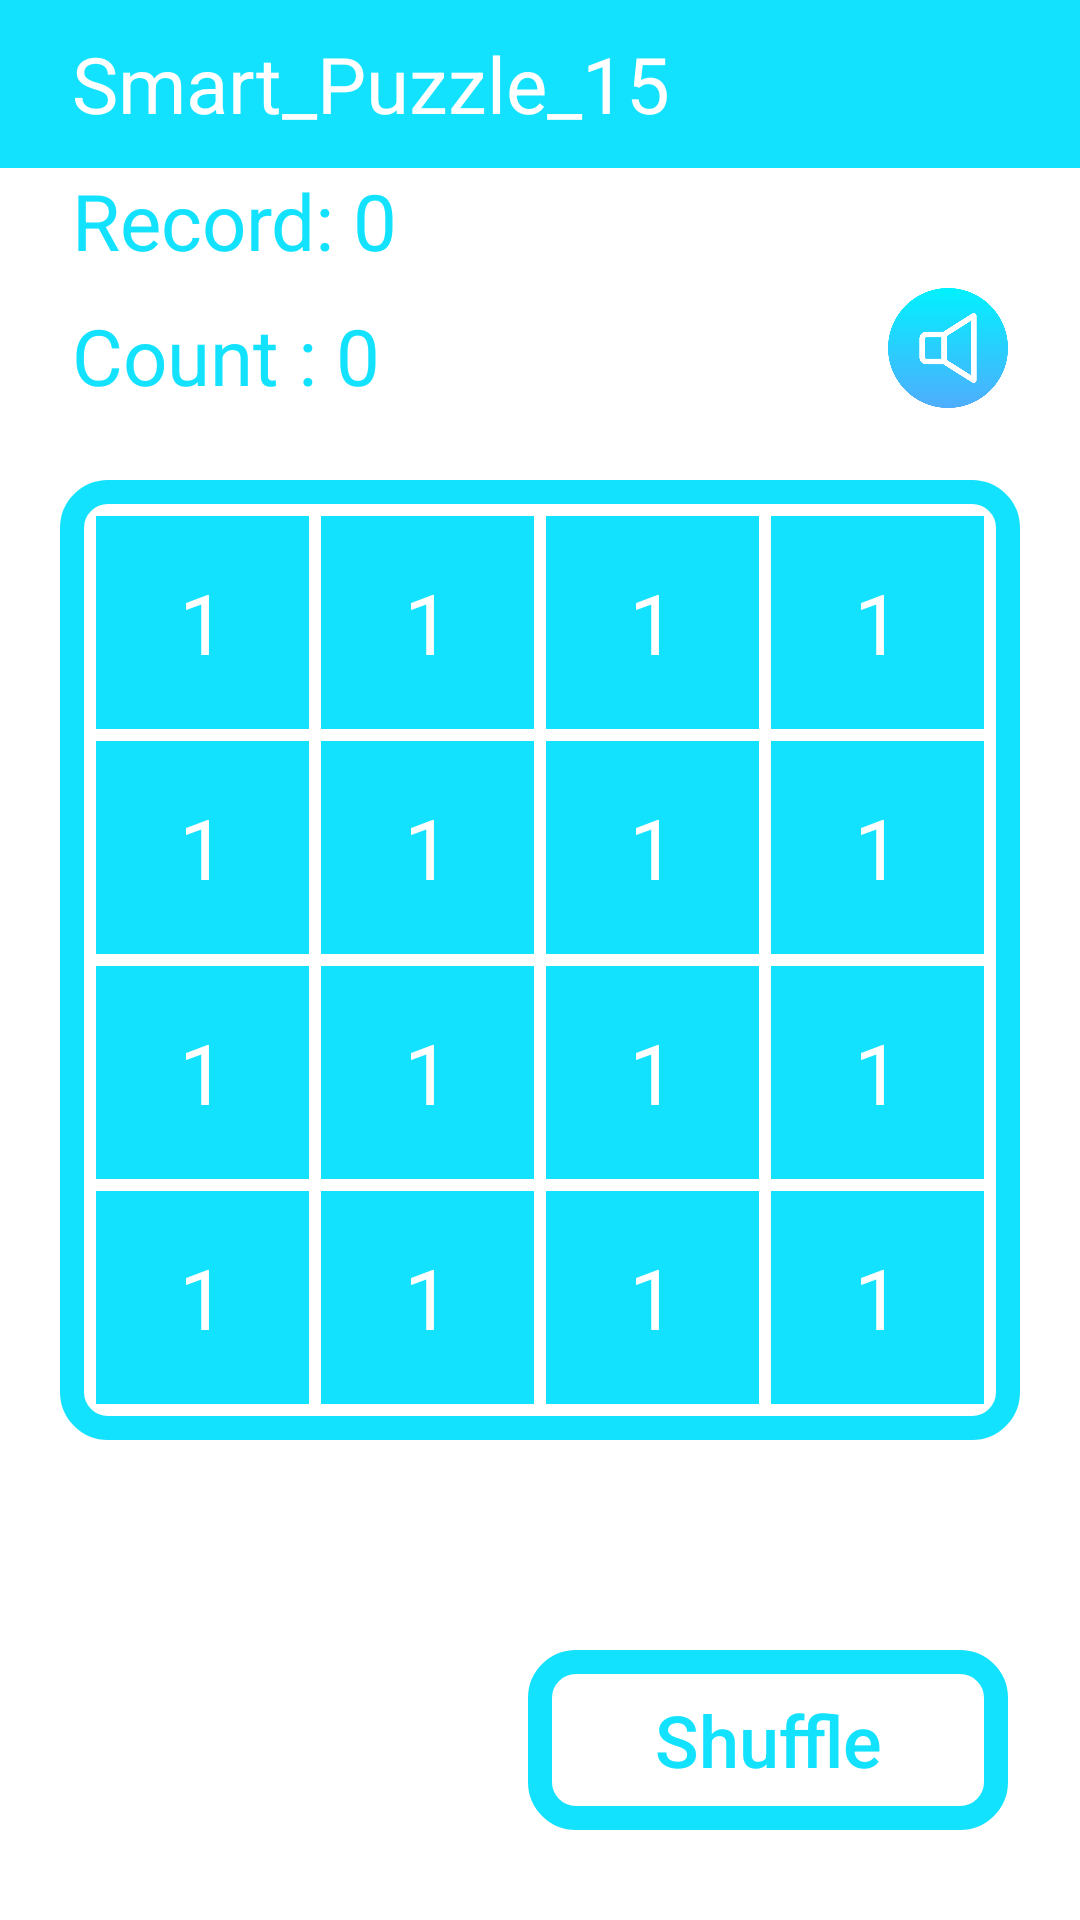

This screen was rendered from an Android layout file. Write that file and the resources it references.
<!-- AndroidManifest.xml: application theme Theme.Smart_Puzzle_15 -->
<!-- res/layout/activity_main.xml -->
<?xml version="1.0" encoding="utf-8"?>
<androidx.constraintlayout.widget.ConstraintLayout xmlns:android="http://schemas.android.com/apk/res/android"
    xmlns:app="http://schemas.android.com/apk/res-auto"
    xmlns:tools="http://schemas.android.com/tools"
    android:layout_width="match_parent"
    android:layout_height="match_parent"
    tools:context=".MainActivity">

    <LinearLayout
        android:id="@+id/linearLayout"
        android:layout_width="match_parent"
        android:layout_height="?actionBarSize"
        android:background="#13E2FE"
        android:gravity="center_vertical"
        app:layout_constraintEnd_toEndOf="parent"
        app:layout_constraintStart_toStartOf="parent"
        app:layout_constraintTop_toTopOf="parent">

        <TextView
            android:layout_width="wrap_content"
            android:layout_height="wrap_content"
            android:layout_marginStart="24dp"
            android:text="@string/app_name"
            android:textColor="@color/white"
            android:textSize="26sp" />
    </LinearLayout>

    <androidx.appcompat.widget.AppCompatButton
        android:id="@+id/refresh"
        android:layout_width="160dp"
        android:layout_height="60dp"
        android:layout_marginEnd="24dp"
        android:layout_marginBottom="30dp"
        android:background="@drawable/background"
        android:focusable="true"
        android:text="Shuffle"
        android:textAllCaps="false"
        android:textColor="#13E2FE"
        android:textSize="24sp"
        app:cornerRadius="15dp"
        app:layout_constraintBottom_toBottomOf="parent"
        app:layout_constraintEnd_toEndOf="parent" />


    <TextView
        android:id="@+id/step"
        android:layout_width="wrap_content"
        android:layout_height="wrap_content"
        android:layout_marginStart="24dp"
        android:layout_marginBottom="24dp"
        android:text="Count : 0"
        android:textColor="#13E2FE"
        android:textSize="26sp"
        app:layout_constraintBottom_toTopOf="@+id/buttons"
        app:layout_constraintStart_toStartOf="parent" />


    <ImageView
        android:id="@+id/music_on"
        android:layout_width="40dp"
        android:layout_height="40dp"
        android:layout_marginEnd="24dp"
        android:layout_marginBottom="24dp"
        android:src="@drawable/music"
        app:layout_constraintBottom_toTopOf="@+id/buttons"
        app:layout_constraintEnd_toEndOf="parent" />


    <TextView
        android:id="@+id/record"
        android:layout_width="wrap_content"
        android:layout_height="wrap_content"
        android:layout_marginStart="24dp"
        android:layout_marginBottom="10dp"
        android:text="Record: 0"
        android:textColor="#13E2FE"
        android:textSize="26sp"
        app:layout_constraintBottom_toTopOf="@id/step"
        app:layout_constraintStart_toStartOf="parent"
        tools:ignore="MissingConstraints" />


    <androidx.constraintlayout.widget.ConstraintLayout
        android:id="@+id/buttons"
        android:layout_width="match_parent"
        android:layout_height="0dp"
        android:layout_gravity="center"
        android:layout_margin="20dp"
        android:background="@drawable/background"
        android:padding="10dp"
        app:layout_constraintBottom_toBottomOf="parent"
        app:layout_constraintDimensionRatio="1:1"
        app:layout_constraintEnd_toEndOf="parent"
        app:layout_constraintStart_toStartOf="parent"
        app:layout_constraintTop_toTopOf="parent">

        <TextView
            android:id="@+id/textView"
            style="@style/button"
            android:text="1"
            app:layout_constraintBottom_toTopOf="@+id/textView5"
            app:layout_constraintEnd_toStartOf="@+id/textView2"
            app:layout_constraintHorizontal_bias="0.5"
            app:layout_constraintHorizontal_chainStyle="spread"
            app:layout_constraintStart_toStartOf="parent"
            app:layout_constraintTop_toTopOf="parent"
            app:layout_constraintVertical_chainStyle="spread" />

        <TextView
            android:id="@+id/textView2"
            style="@style/button"
            android:text="1"
            app:layout_constraintBottom_toTopOf="@+id/textView6"
            app:layout_constraintEnd_toStartOf="@+id/textView3"
            app:layout_constraintHorizontal_bias="0.5"
            app:layout_constraintStart_toEndOf="@+id/textView"
            app:layout_constraintTop_toTopOf="parent" />

        <TextView
            android:id="@+id/textView3"
            style="@style/button"
            android:text="1"
            app:layout_constraintBottom_toTopOf="@+id/textView7"
            app:layout_constraintEnd_toStartOf="@+id/textView4"
            app:layout_constraintHorizontal_bias="0.5"
            app:layout_constraintStart_toEndOf="@+id/textView2"
            app:layout_constraintTop_toTopOf="parent" />

        <TextView
            android:id="@+id/textView4"
            style="@style/button"
            android:text="1"
            app:layout_constraintBottom_toTopOf="@+id/textView8"
            app:layout_constraintEnd_toEndOf="parent"
            app:layout_constraintHorizontal_bias="0.5"
            app:layout_constraintStart_toEndOf="@+id/textView3"
            app:layout_constraintTop_toTopOf="parent" />

        <TextView
            android:id="@+id/textView5"
            style="@style/button"
            android:text="1"
            app:layout_constraintBottom_toTopOf="@+id/textView9"
            app:layout_constraintEnd_toEndOf="@+id/textView"
            app:layout_constraintEnd_toStartOf="@+id/textView6"
            app:layout_constraintHorizontal_bias="0.5"
            app:layout_constraintHorizontal_chainStyle="spread"
            app:layout_constraintStart_toStartOf="parent"
            app:layout_constraintTop_toBottomOf="@+id/textView" />

        <TextView
            android:id="@+id/textView6"
            style="@style/button"
            android:text="1"
            app:layout_constraintBottom_toTopOf="@+id/textView10"
            app:layout_constraintEnd_toEndOf="@+id/textView2"
            app:layout_constraintEnd_toStartOf="@+id/textView7"
            app:layout_constraintHorizontal_bias="0.5"
            app:layout_constraintStart_toEndOf="@+id/textView5"
            app:layout_constraintTop_toBottomOf="@+id/textView2" />

        <TextView
            android:id="@+id/textView7"
            style="@style/button"
            android:text="1"
            app:layout_constraintBottom_toTopOf="@+id/textView11"
            app:layout_constraintEnd_toEndOf="@+id/textView3"
            app:layout_constraintEnd_toStartOf="@+id/textView8"
            app:layout_constraintHorizontal_bias="0.5"
            app:layout_constraintStart_toEndOf="@+id/textView6"
            app:layout_constraintTop_toBottomOf="@+id/textView3" />

        <TextView
            android:id="@+id/textView8"
            style="@style/button"
            android:text="1"
            app:layout_constraintBottom_toTopOf="@+id/textView12"
            app:layout_constraintEnd_toEndOf="parent"
            app:layout_constraintHorizontal_bias="0.5"
            app:layout_constraintStart_toEndOf="@+id/textView7"
            app:layout_constraintTop_toBottomOf="@+id/textView4" />

        <TextView
            android:id="@+id/textView9"
            style="@style/button"
            android:text="1"
            app:layout_constraintBottom_toTopOf="@+id/textView13"
            app:layout_constraintEnd_toEndOf="@+id/textView"
            app:layout_constraintEnd_toStartOf="@+id/textView10"
            app:layout_constraintHorizontal_bias="0.5"
            app:layout_constraintHorizontal_chainStyle="spread"
            app:layout_constraintStart_toStartOf="parent"
            app:layout_constraintTop_toBottomOf="@+id/textView5" />

        <TextView
            android:id="@+id/textView10"
            style="@style/button"
            android:text="1"
            app:layout_constraintBottom_toTopOf="@+id/textView14"
            app:layout_constraintEnd_toEndOf="@+id/textView2"
            app:layout_constraintEnd_toStartOf="@+id/textView11"
            app:layout_constraintHorizontal_bias="0.5"
            app:layout_constraintStart_toEndOf="@+id/textView9"
            app:layout_constraintTop_toBottomOf="@+id/textView6" />

        <TextView
            android:id="@+id/textView11"
            style="@style/button"
            android:text="1"
            app:layout_constraintBottom_toTopOf="@+id/textView15"
            app:layout_constraintEnd_toEndOf="@+id/textView3"
            app:layout_constraintEnd_toStartOf="@+id/textView12"
            app:layout_constraintHorizontal_bias="0.5"
            app:layout_constraintStart_toEndOf="@+id/textView10"
            app:layout_constraintTop_toBottomOf="@+id/textView7" />

        <TextView
            android:id="@+id/textView12"
            style="@style/button"
            android:text="1"
            app:layout_constraintBottom_toTopOf="@+id/textView16"
            app:layout_constraintEnd_toEndOf="parent"
            app:layout_constraintHorizontal_bias="0.5"
            app:layout_constraintStart_toEndOf="@+id/textView11"
            app:layout_constraintTop_toBottomOf="@+id/textView8" />

        <TextView
            android:id="@+id/textView13"
            style="@style/button"
            android:text="1"
            app:layout_constraintBottom_toBottomOf="parent"
            app:layout_constraintEnd_toEndOf="@+id/textView"
            app:layout_constraintEnd_toStartOf="@+id/textView14"
            app:layout_constraintHorizontal_bias="0.5"
            app:layout_constraintHorizontal_chainStyle="spread"
            app:layout_constraintStart_toStartOf="parent"
            app:layout_constraintTop_toBottomOf="@+id/textView9" />

        <TextView
            android:id="@+id/textView14"
            style="@style/button"
            android:text="1"
            app:layout_constraintBottom_toBottomOf="parent"
            app:layout_constraintEnd_toEndOf="@+id/textView2"
            app:layout_constraintEnd_toStartOf="@+id/textView15"
            app:layout_constraintHorizontal_bias="0.5"
            app:layout_constraintStart_toEndOf="@+id/textView13"
            app:layout_constraintTop_toBottomOf="@+id/textView10" />

        <TextView
            android:id="@+id/textView15"
            style="@style/button"
            android:text="1"
            app:layout_constraintBottom_toBottomOf="parent"
            app:layout_constraintEnd_toEndOf="@+id/textView3"
            app:layout_constraintEnd_toStartOf="@+id/textView16"
            app:layout_constraintHorizontal_bias="0.5"
            app:layout_constraintStart_toEndOf="@+id/textView14"
            app:layout_constraintTop_toBottomOf="@+id/textView11" />

        <TextView
            android:id="@+id/textView16"
            style="@style/button"
            android:text="1"
            app:layout_constraintBottom_toBottomOf="parent"
            app:layout_constraintEnd_toEndOf="parent"
            app:layout_constraintHorizontal_bias="0.5"
            app:layout_constraintStart_toEndOf="@+id/textView15"
            app:layout_constraintTop_toBottomOf="@+id/textView12" />
    </androidx.constraintlayout.widget.ConstraintLayout>

</androidx.constraintlayout.widget.ConstraintLayout>
<!-- resources referenced by this layout -->
<resources>
  <!-- drawable background (drawable) -->
  <?xml version="1.0" encoding="utf-8"?>
  <selector xmlns:android="http://schemas.android.com/apk/res/android">
      <item>
          <shape android:shape="rectangle">
              <corners android:radius="12dp" />
              <stroke android:width="8dp" android:color="#13E2FE" />
          </shape>
      </item>
  </selector>
  <!-- drawable music: png bitmap (drawable, 19073 bytes) -->
  <string name="app_name">Smart_Puzzle_15</string>
  <style name="button">
          <item name="android:layout_width">0dp</item>
          <item name="android:layout_margin">2dp</item>
          <item name="android:layout_height">0dp</item>
          <item name="android:background">#13E2FE</item>
          <item name="android:gravity">center</item>
          <item name="android:textColor">@color/white</item>
          <item name="android:textSize">28sp</item>
      </style>
  <style name="Theme.Smart_Puzzle_15" parent="Theme.MaterialComponents.DayNight.NoActionBar">
          
          <item name="colorPrimary">@color/purple_500</item>
          <item name="colorPrimaryVariant">@color/purple_700</item>
          <item name="colorOnPrimary">@color/white</item>
          
          <item name="colorSecondary">@color/teal_200</item>
          <item name="colorSecondaryVariant">@color/teal_700</item>
          <item name="colorOnSecondary">@color/black</item>
          
          <item name="android:statusBarColor" tools:targetApi="l">#13AABE</item>
          
      </style>
  <!-- not gathered from this repository: default colours our renderer supplied (Android Studio template values) -->
  <color name="purple_500">#FF6200EE</color>
  <color name="purple_700">#FF3700B3</color>
  <color name="teal_200">#FF03DAC5</color>
  <color name="teal_700">#FF018786</color>
  <color name="black">#FF000000</color>
  <color name="white">#FFFFFFFF</color>
</resources>
